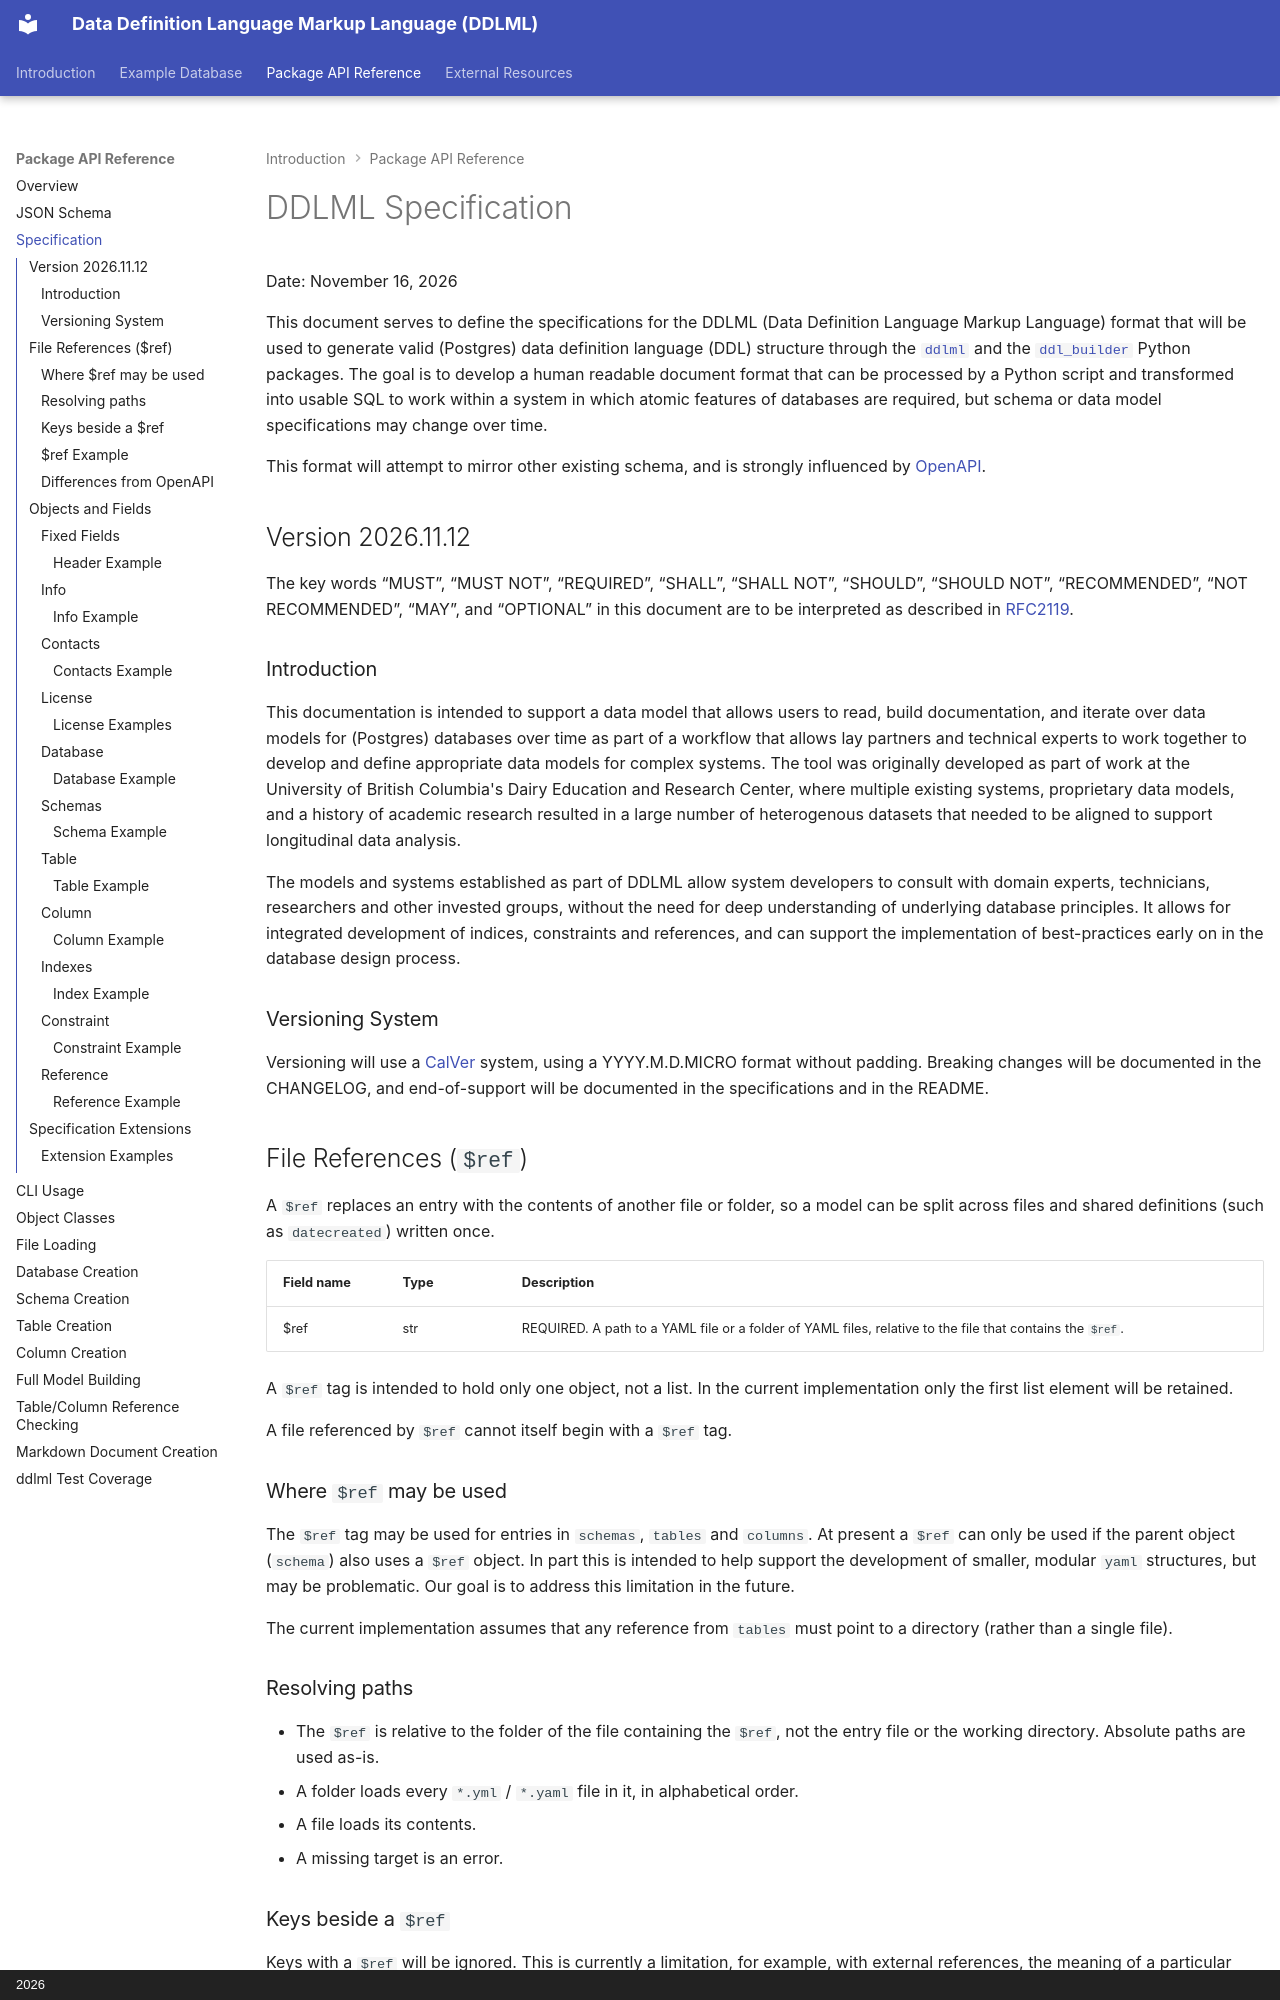

repository: UBC-DERC/ddlml · page: specifications/SPECIFICATION/index.html · generator: mkdocs · copyright: 2026

# DDLML Specification

Date: November 16, 2026

This document serves to define the specifications for the DDLML (Data Definition Language Markup Language) format that will be used to generate valid (Postgres) data definition language (DDL) structure through the [`ddlml`](https://github.com/UBC-DERC/ddlml) and the [`ddl_builder`](https://github.com/UBC-DERC/ddl_builder) Python packages. The goal is to develop a human readable document format that can be processed by a Python script and transformed into usable SQL to work within a system in which atomic features of databases are required, but schema or data model specifications may change over time.

This format will attempt to mirror other existing schema, and is strongly influenced by [OpenAPI](https://spec.openapis.org/oas/latest.html).

## Version 2026.11.12

The key words “MUST”, “MUST NOT”, “REQUIRED”, “SHALL”, “SHALL NOT”, “SHOULD”, “SHOULD NOT”, “RECOMMENDED”, “NOT RECOMMENDED”, “MAY”, and “OPTIONAL” in this document are to be interpreted as described in [RFC2119](https://www.rfc-editor.org/info/rfc2119/).

### Introduction

This documentation is intended to support a data model that allows users to read, build documentation, and iterate over data models for (Postgres) databases over time as part of a workflow that allows lay partners and technical experts to work together to develop and define appropriate data models for complex systems. The tool was originally developed as part of work at the University of British Columbia's Dairy Education and Research Center, where multiple existing systems, proprietary data models, and a history of academic research resulted in a large number of heterogenous datasets that needed to be aligned to support longitudinal data analysis.

The models and systems established as part of DDLML allow system developers to consult with domain experts, technicians, researchers and other invested groups, without the need for deep understanding of underlying database principles. It allows for integrated development of indices, constraints and references, and can support the implementation of best-practices early on in the database design process.

### Versioning System

Versioning will use a [CalVer](https://calver.org/) system, using a YYYY.M.D.MICRO format without padding. Breaking changes will be documented in the CHANGELOG, and end-of-support will be documented in the specifications and in the README.

## File References (`$ref`)

A `$ref` replaces an entry with the contents of another file or folder, so a
model can be split across files and shared definitions (such as `datecreated`)
written once.

| Field name | Type | Description |
| --- | --- | --- |
| $ref | str | REQUIRED. A path to a YAML file or a folder of YAML files, relative to the file that contains the `$ref`. |

A `$ref` tag is intended to hold only one object, not a list. In the current implementation only the first list element will be retained.

A file referenced by `$ref` cannot itself begin with a `$ref` tag.

### Where `$ref` may be used

The `$ref` tag may be used for entries in `schemas`, `tables` and `columns`. At present a `$ref` can only be used if the parent object (`schema`) also uses a `$ref` object.  In part this is intended to help support the development of smaller, modular `yaml` structures, but may be problematic. Our goal is to address this limitation in the future.

The current implementation assumes that any reference from `tables` must point to a directory (rather than a single file).
